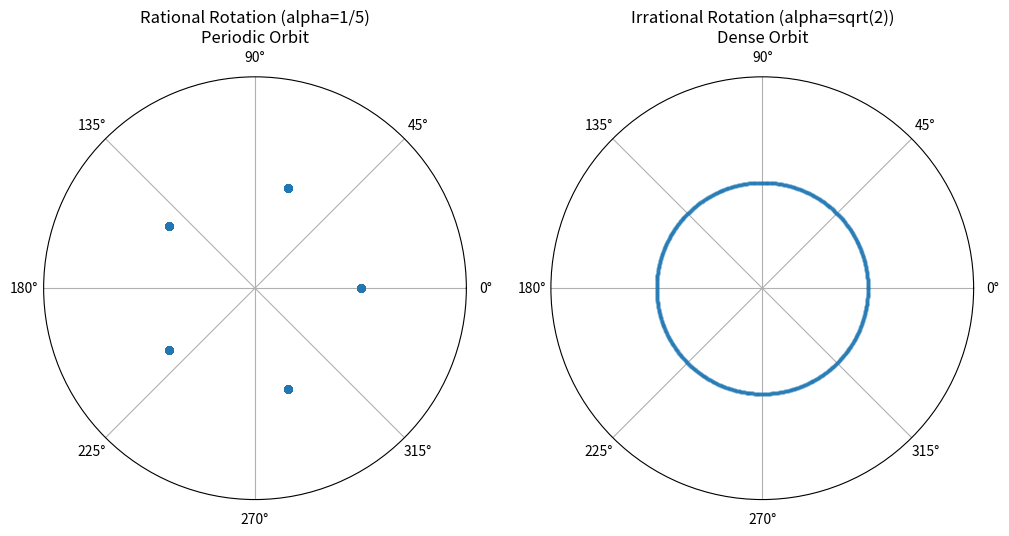

The matplotlib source for this figure:
import numpy as np
import matplotlib.pyplot as plt

class CircleGroup:
    """
    This class is a implementation of the circle group 
    S^1 = [0,1]/~ where ~ denotes the identification of 0 and 1
    """
    def __init__(self, value: float):
        self.value = value % 1 # Normalize the input value as 0 <= value < 1
    
    def __repr__(self):
        return f"{self.value} in S^1"
    
    def __add__(self, other):
        if isinstance(other, CircleGroup):
            return CircleGroup(self.value + other.value)
        elif isinstance(other, (int, float)):
            return CircleGroup(self.value + other)
        else:
            raise TypeError("Unsupported operand type")
        
    @staticmethod
    def distance(x, y):
        # Metric d(x,y) = min(|x-y|, 1 - |x-y|)
        val_x = x.value if isinstance(x, CircleGroup) else x % 1
        val_y = y.value if isinstance(y, CircleGroup) else y % 1
        diff = np.abs(val_x - val_y)
        return np.minimum(diff, 1.0 - diff)

def generate_orbit(alpha, n_steps, x0=0.0):
    orbit = []
    current_point = CircleGroup(x0)
    
    for _ in range(n_steps):
        orbit.append(current_point.value)
        current_point = current_point + alpha
        
    return np.array(orbit)

    
def main():
    a = CircleGroup(0.3)
    b = CircleGroup(0.8)
    c = CircleGroup(1.2)
    
    print("a:", a)
    print("b:", b)
    print("c:", c)
    
    print("a + b:", a + b)
    print("a + 0.5:", a + 0.5)
    
    print("Distance between a and b:", CircleGroup.distance(a, b))
    print("Distance between a and c:", CircleGroup.distance(a, c))

        
    
if __name__ == '__main__':
    main()
    
    # 파라미터 설정
    n_steps = 1000
    alpha_rational = 1/5.0
    alpha_irrational = np.sqrt(2) # 실제로는 부동소수점 근사값

    orbit_rational = generate_orbit(alpha_rational, n_steps)
    orbit_irrational = generate_orbit(alpha_irrational, n_steps)

    # 시각화 (Phase Space Plot)
    fig, ax = plt.subplots(1, 2, figsize=(12, 6), subplot_kw={'projection': 'polar'})

    # 유리수 회전 시각화
    theta_r = 2 * np.pi * orbit_rational
    ax[0].plot(theta_r, np.ones_like(theta_r), 'o', markersize=5, alpha=0.5)
    ax[0].set_title(f"Rational Rotation (alpha=1/5)\nPeriodic Orbit")
    ax[0].set_yticks([])

    # 무리수 회전 시각화
    theta_ir = 2 * np.pi * orbit_irrational
    ax[1].plot(theta_ir, np.ones_like(theta_ir), 'o', markersize=2, alpha=0.3)
    ax[1].set_title(f"Irrational Rotation (alpha=sqrt(2))\nDense Orbit")
    ax[1].set_yticks([])

    plt.savefig("circle_group_orbits.pdf")
    